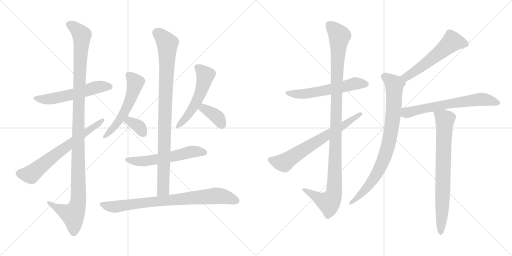
t = 0.00 s
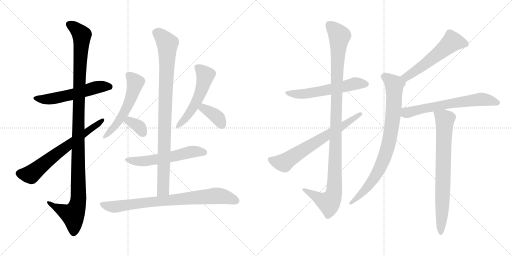
t = 2.74 s
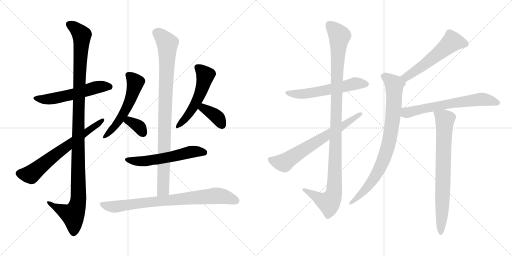
t = 5.49 s
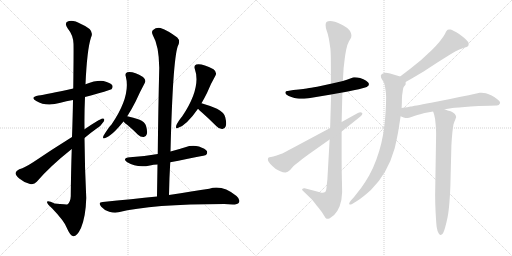
t = 8.23 s
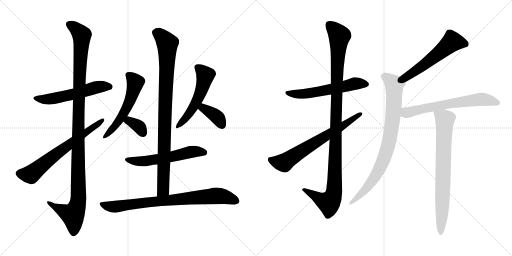
t = 10.98 s
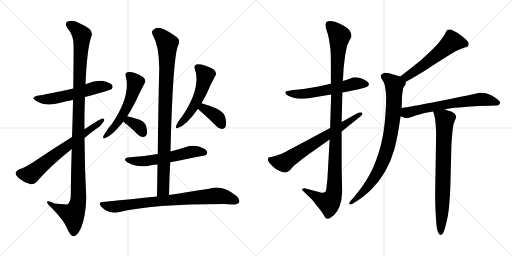
t = 13.72 s

The animated SVG that drew these frames (rendered in a browser with its animation timeline set to each time). Animation: 17 CSS @keyframes rules; one cycle of 13.72 s.

<svg version="1.1" viewBox="0 0 2048 1024" xmlns="http://www.w3.org/2000/svg">
  <g stroke="lightgray" stroke-dasharray="1,1" stroke-width="1" transform="scale(4, 4)">
    <line x1="0" y1="0" x2="256" y2="256"></line>
    <line x1="256" y1="0" x2="0" y2="256"></line>
    <line x1="128" y1="0" x2="128" y2="256"></line>
    <line x1="0" y1="128" x2="256" y2="128"></line>
    <line x1="256" y1="0" x2="512" y2="256"></line>
    <line x1="512" y1="0" x2="256" y2="256"></line>
    <line x1="384" y1="0" x2="384" y2="256"></line>
    <line x1="256" y1="128" x2="512" y2="128"></line>
  </g>
<g transform="scale(1, -1) translate(0, -850)">
   <style type="text/css">
    @keyframes keyframes0 {
      from {
       stroke: black;
       stroke-dashoffset: 556;
       stroke-width: 128;
       }
       64% {
       animation-timing-function: step-end;
       stroke: black;
       stroke-dashoffset: 0;
       stroke-width: 128;
       }
       to {
       stroke: black;
       stroke-width: 1024;
       }
       }
       #make-me-a-hanzi-animation-0 {
         animation: keyframes0 0.702474s both;
         animation-delay: 0.000000s;
         animation-timing-function: linear;
       }
    @keyframes keyframes1 {
      from {
       stroke: black;
       stroke-dashoffset: 1151;
       stroke-width: 128;
       }
       79% {
       animation-timing-function: step-end;
       stroke: black;
       stroke-dashoffset: 0;
       stroke-width: 128;
       }
       to {
       stroke: black;
       stroke-width: 1024;
       }
       }
       #make-me-a-hanzi-animation-1 {
         animation: keyframes1 1.186686s both;
         animation-delay: 0.702474s;
         animation-timing-function: linear;
       }
    @keyframes keyframes2 {
      from {
       stroke: black;
       stroke-dashoffset: 666;
       stroke-width: 128;
       }
       68% {
       animation-timing-function: step-end;
       stroke: black;
       stroke-dashoffset: 0;
       stroke-width: 128;
       }
       to {
       stroke: black;
       stroke-width: 1024;
       }
       }
       #make-me-a-hanzi-animation-2 {
         animation: keyframes2 0.791992s both;
         animation-delay: 1.889160s;
         animation-timing-function: linear;
       }
    @keyframes keyframes3 {
      from {
       stroke: black;
       stroke-dashoffset: 546;
       stroke-width: 128;
       }
       64% {
       animation-timing-function: step-end;
       stroke: black;
       stroke-dashoffset: 0;
       stroke-width: 128;
       }
       to {
       stroke: black;
       stroke-width: 1024;
       }
       }
       #make-me-a-hanzi-animation-3 {
         animation: keyframes3 0.694336s both;
         animation-delay: 2.681152s;
         animation-timing-function: linear;
       }
    @keyframes keyframes4 {
      from {
       stroke: black;
       stroke-dashoffset: 349;
       stroke-width: 128;
       }
       53% {
       animation-timing-function: step-end;
       stroke: black;
       stroke-dashoffset: 0;
       stroke-width: 128;
       }
       to {
       stroke: black;
       stroke-width: 1024;
       }
       }
       #make-me-a-hanzi-animation-4 {
         animation: keyframes4 0.534017s both;
         animation-delay: 3.375488s;
         animation-timing-function: linear;
       }
    @keyframes keyframes5 {
      from {
       stroke: black;
       stroke-dashoffset: 532;
       stroke-width: 128;
       }
       63% {
       animation-timing-function: step-end;
       stroke: black;
       stroke-dashoffset: 0;
       stroke-width: 128;
       }
       to {
       stroke: black;
       stroke-width: 1024;
       }
       }
       #make-me-a-hanzi-animation-5 {
         animation: keyframes5 0.682943s both;
         animation-delay: 3.909505s;
         animation-timing-function: linear;
       }
    @keyframes keyframes6 {
      from {
       stroke: black;
       stroke-dashoffset: 373;
       stroke-width: 128;
       }
       55% {
       animation-timing-function: step-end;
       stroke: black;
       stroke-dashoffset: 0;
       stroke-width: 128;
       }
       to {
       stroke: black;
       stroke-width: 1024;
       }
       }
       #make-me-a-hanzi-animation-6 {
         animation: keyframes6 0.553548s both;
         animation-delay: 4.592448s;
         animation-timing-function: linear;
       }
    @keyframes keyframes7 {
      from {
       stroke: black;
       stroke-dashoffset: 569;
       stroke-width: 128;
       }
       65% {
       animation-timing-function: step-end;
       stroke: black;
       stroke-dashoffset: 0;
       stroke-width: 128;
       }
       to {
       stroke: black;
       stroke-width: 1024;
       }
       }
       #make-me-a-hanzi-animation-7 {
         animation: keyframes7 0.713053s both;
         animation-delay: 5.145996s;
         animation-timing-function: linear;
       }
    @keyframes keyframes8 {
      from {
       stroke: black;
       stroke-dashoffset: 933;
       stroke-width: 128;
       }
       75% {
       animation-timing-function: step-end;
       stroke: black;
       stroke-dashoffset: 0;
       stroke-width: 128;
       }
       to {
       stroke: black;
       stroke-width: 1024;
       }
       }
       #make-me-a-hanzi-animation-8 {
         animation: keyframes8 1.009277s both;
         animation-delay: 5.859049s;
         animation-timing-function: linear;
       }
    @keyframes keyframes9 {
      from {
       stroke: black;
       stroke-dashoffset: 799;
       stroke-width: 128;
       }
       72% {
       animation-timing-function: step-end;
       stroke: black;
       stroke-dashoffset: 0;
       stroke-width: 128;
       }
       to {
       stroke: black;
       stroke-width: 1024;
       }
       }
       #make-me-a-hanzi-animation-9 {
         animation: keyframes9 0.900228s both;
         animation-delay: 6.868326s;
         animation-timing-function: linear;
       }
    @keyframes keyframes10 {
      from {
       stroke: black;
       stroke-dashoffset: 580;
       stroke-width: 128;
       }
       65% {
       animation-timing-function: step-end;
       stroke: black;
       stroke-dashoffset: 0;
       stroke-width: 128;
       }
       to {
       stroke: black;
       stroke-width: 1024;
       }
       }
       #make-me-a-hanzi-animation-10 {
         animation: keyframes10 0.722005s both;
         animation-delay: 7.768554s;
         animation-timing-function: linear;
       }
    @keyframes keyframes11 {
      from {
       stroke: black;
       stroke-dashoffset: 1105;
       stroke-width: 128;
       }
       78% {
       animation-timing-function: step-end;
       stroke: black;
       stroke-dashoffset: 0;
       stroke-width: 128;
       }
       to {
       stroke: black;
       stroke-width: 1024;
       }
       }
       #make-me-a-hanzi-animation-11 {
         animation: keyframes11 1.149251s both;
         animation-delay: 8.490559s;
         animation-timing-function: linear;
       }
    @keyframes keyframes12 {
      from {
       stroke: black;
       stroke-dashoffset: 677;
       stroke-width: 128;
       }
       69% {
       animation-timing-function: step-end;
       stroke: black;
       stroke-dashoffset: 0;
       stroke-width: 128;
       }
       to {
       stroke: black;
       stroke-width: 1024;
       }
       }
       #make-me-a-hanzi-animation-12 {
         animation: keyframes12 0.800944s both;
         animation-delay: 9.639810s;
         animation-timing-function: linear;
       }
    @keyframes keyframes13 {
      from {
       stroke: black;
       stroke-dashoffset: 559;
       stroke-width: 128;
       }
       65% {
       animation-timing-function: step-end;
       stroke: black;
       stroke-dashoffset: 0;
       stroke-width: 128;
       }
       to {
       stroke: black;
       stroke-width: 1024;
       }
       }
       #make-me-a-hanzi-animation-13 {
         animation: keyframes13 0.704915s both;
         animation-delay: 10.440754s;
         animation-timing-function: linear;
       }
    @keyframes keyframes14 {
      from {
       stroke: black;
       stroke-dashoffset: 838;
       stroke-width: 128;
       }
       73% {
       animation-timing-function: step-end;
       stroke: black;
       stroke-dashoffset: 0;
       stroke-width: 128;
       }
       to {
       stroke: black;
       stroke-width: 1024;
       }
       }
       #make-me-a-hanzi-animation-14 {
         animation: keyframes14 0.931966s both;
         animation-delay: 11.145669s;
         animation-timing-function: linear;
       }
    @keyframes keyframes15 {
      from {
       stroke: black;
       stroke-dashoffset: 647;
       stroke-width: 128;
       }
       68% {
       animation-timing-function: step-end;
       stroke: black;
       stroke-dashoffset: 0;
       stroke-width: 128;
       }
       to {
       stroke: black;
       stroke-width: 1024;
       }
       }
       #make-me-a-hanzi-animation-15 {
         animation: keyframes15 0.776530s both;
         animation-delay: 12.077635s;
         animation-timing-function: linear;
       }
    @keyframes keyframes16 {
      from {
       stroke: black;
       stroke-dashoffset: 756;
       stroke-width: 128;
       }
       71% {
       animation-timing-function: step-end;
       stroke: black;
       stroke-dashoffset: 0;
       stroke-width: 128;
       }
       to {
       stroke: black;
       stroke-width: 1024;
       }
       }
       #make-me-a-hanzi-animation-16 {
         animation: keyframes16 0.865234s both;
         animation-delay: 12.854165s;
         animation-timing-function: linear;
       }
</style>
<path d="M 340.0 462.0 Q 440.0 489.0 446.0 493.0 Q 453.0 500.0 449.0 509.0 Q 442.0 519.0 414.0 526.0 Q 386.0 530.0 342.0 513.0 L 293.0 496.0 Q 184.0 472.0 154.0 468.0 Q 118.0 461.0 145.0 446.0 Q 184.0 422.0 242.0 439.0 Q 264.0 445.0 292.0 450.0 L 340.0 462.0 Z" fill="lightgray"></path> 
<path d="M 287.0 254.0 Q 284.0 169.0 283.0 65.0 Q 282.0 41.0 269.0 32.0 Q 268.0 32.0 218.0 36.0 Q 187.0 52.0 188.0 41.0 Q 189.0 34.0 208.0 17.0 Q 257.0 -34.0 267.0 -61.0 Q 280.0 -92.0 293.0 -95.0 Q 308.0 -96.0 324.0 -62.0 Q 343.0 -16.0 345.0 58.0 Q 339.0 178.0 338.0 298.0 L 338.0 333.0 Q 337.0 397.0 340.0 462.0 L 342.0 513.0 Q 348.0 651.0 364.0 700.0 Q 380.0 731.0 326.0 753.0 Q 292.0 772.0 273.0 765.0 Q 255.0 759.0 271.0 736.0 Q 293.0 709.0 294.0 675.0 Q 295.0 656.0 293.0 496.0 L 292.0 450.0 Q 291.0 386.0 288.0 302.0 L 287.0 254.0 Z" fill="lightgray"></path> 
<path d="M 288.0 302.0 Q 206.0 251.0 134.0 202.0 Q 100.0 180.0 77.0 173.0 Q 64.0 166.0 62.0 158.0 Q 62.0 149.0 77.0 136.0 Q 96.0 120.0 120.0 114.0 Q 136.0 110.0 147.0 123.0 Q 199.0 184.0 287.0 254.0 L 338.0 298.0 Q 360.0 317.0 384.0 334.0 Q 405.0 347.0 415.0 364.0 Q 421.0 377.0 410.0 376.0 Q 398.0 373.0 338.0 333.0 L 288.0 302.0 Z" fill="lightgray"></path> 
<path d="M 509.0 385.0 Q 528.0 415.0 543.0 445.0 Q 561.0 485.0 579.0 518.0 Q 586.0 531.0 572.0 542.0 Q 533.0 566.0 509.0 561.0 Q 499.0 557.0 503.0 545.0 Q 524.0 466.0 446.0 352.0 Q 434.0 340.0 414.0 307.0 Q 408.0 292.0 421.0 298.0 Q 446.0 305.0 494.0 364.0 L 509.0 385.0 Z" fill="lightgray"></path> 
<path d="M 494.0 364.0 Q 498.0 358.0 511.0 349.0 Q 530.0 333.0 552.0 311.0 Q 562.0 301.0 575.0 302.0 Q 584.0 302.0 587.0 313.0 Q 591.0 323.0 584.0 347.0 Q 580.0 362.0 556.0 372.0 Q 534.0 379.0 509.0 385.0 C 480.0 392.0 475.0 387.0 494.0 364.0 Z" fill="lightgray"></path> 
<path d="M 806.0 437.0 Q 818.0 458.0 828.0 478.0 Q 844.0 517.0 862.0 548.0 Q 869.0 561.0 854.0 573.0 Q 806.0 598.0 785.0 592.0 Q 775.0 588.0 779.0 575.0 Q 806.0 500.0 729.0 385.0 Q 711.0 363.0 705.0 348.0 Q 701.0 332.0 713.0 339.0 Q 746.0 349.0 792.0 415.0 L 806.0 437.0 Z" fill="lightgray"></path> 
<path d="M 792.0 415.0 Q 798.0 408.0 810.0 398.0 Q 838.0 373.0 866.0 345.0 Q 876.0 333.0 890.0 334.0 Q 899.0 334.0 903.0 345.0 Q 907.0 357.0 901.0 381.0 Q 897.0 400.0 868.0 415.0 Q 841.0 427.0 806.0 437.0 C 777.0 445.0 772.0 437.0 792.0 415.0 Z" fill="lightgray"></path> 
<path d="M 681.0 201.0 Q 820.0 228.0 824.0 230.0 Q 831.0 237.0 828.0 245.0 Q 822.0 255.0 796.0 264.0 Q 768.0 271.0 741.0 261.0 Q 713.0 252.0 682.0 244.0 L 631.0 234.0 Q 579.0 225.0 520.0 221.0 Q 486.0 217.0 509.0 201.0 Q 548.0 177.0 600.0 188.0 Q 613.0 192.0 630.0 192.0 L 681.0 201.0 Z" fill="lightgray"></path> 
<path d="M 676.0 70.0 Q 677.0 137.0 681.0 201.0 L 682.0 244.0 Q 691.0 607.0 711.0 665.0 Q 723.0 686.0 709.0 700.0 Q 672.0 728.0 642.0 738.0 Q 626.0 742.0 611.0 729.0 Q 605.0 722.0 611.0 710.0 Q 636.0 667.0 637.0 579.0 Q 633.0 416.0 631.0 234.0 L 630.0 192.0 Q 629.0 131.0 628.0 64.0 C 628.0 34.0 675.0 40.0 676.0 70.0 Z" fill="lightgray"></path> 
<path d="M 628.0 64.0 Q 528.0 54.0 411.0 42.0 Q 390.0 41.0 405.0 23.0 Q 418.0 8.0 437.0 3.0 Q 458.0 -3.0 474.0 1.0 Q 606.0 34.0 897.0 34.0 Q 913.0 34.0 931.0 32.0 Q 950.0 32.0 956.0 40.0 Q 962.0 52.0 946.0 66.0 Q 889.0 112.0 837.0 95.0 Q 773.0 85.0 676.0 70.0 L 628.0 64.0 Z" fill="lightgray"></path> 
<path d="M 1369.5 480.0 L 1391.5 484.0 Q 1432.5 492.0 1442.5 495.0 L 1460.5 500.0 Q 1468.5 502.0 1470.5 505.0 Q 1475.5 508.0 1475.5 513.0 L 1475.5 515.0 Q 1475.5 520.0 1464.5 527.0 Q 1454.5 533.0 1440.5 538.0 Q 1428.5 541.0 1419.5 541.0 L 1415.5 541.0 Q 1411.5 540.0 1406.5 538.0 L 1387.5 531.0 Q 1382.5 529.0 1371.5 526.0 L 1323.5 515.0 L 1282.5 506.0 Q 1252.5 500.0 1236.5 498.0 Q 1220.5 495.0 1173.5 490.0 L 1150.5 486.0 Q 1142.5 486.0 1141.5 481.0 L 1141.5 480.0 Q 1141.5 475.0 1146.5 471.0 Q 1153.5 466.0 1165.5 462.0 Q 1178.5 458.0 1188.5 456.0 Q 1195.5 455.0 1205.5 455.0 L 1216.5 455.0 Q 1234.5 456.0 1252.5 460.0 L 1324.5 472.0 L 1369.5 480.0 Z" fill="lightgray"></path> 
<path d="M 1366.5 362.0 L 1369.5 480.0 L 1371.5 526.0 L 1374.5 578.0 Q 1376.5 594.0 1378.5 612.0 Q 1380.5 630.0 1384.5 650.0 Q 1388.5 672.0 1395.5 684.0 L 1402.5 696.0 Q 1405.5 701.0 1405.5 707.0 L 1405.5 710.0 Q 1405.5 716.0 1399.5 727.0 Q 1392.5 738.0 1371.5 749.0 Q 1350.5 760.0 1339.5 763.0 Q 1328.5 766.0 1320.5 766.0 Q 1311.5 766.0 1307.5 763.0 Q 1302.5 760.0 1302.5 752.0 L 1302.5 748.0 Q 1302.5 740.0 1306.5 728.0 Q 1312.5 713.0 1315.5 695.0 Q 1318.5 677.0 1321.5 656.0 Q 1323.5 635.0 1323.5 584.0 L 1323.5 515.0 L 1324.5 472.0 L 1320.5 338.0 L 1318.5 292.0 L 1309.5 132.0 L 1306.5 105.0 Q 1305.5 86.0 1300.5 82.0 Q 1296.5 79.0 1289.5 79.0 Q 1286.5 79.0 1282.5 80.0 L 1260.5 86.0 L 1218.5 97.0 L 1216.5 97.0 Q 1211.5 97.0 1209.5 94.0 Q 1208.5 93.0 1208.5 91.0 Q 1208.5 89.0 1212.5 86.0 L 1242.5 57.0 Q 1250.5 50.0 1266.5 28.0 Q 1284.5 7.0 1288.5 0.0 L 1298.5 -16.0 Q 1302.5 -24.0 1306.5 -25.0 L 1309.5 -25.0 Q 1312.5 -25.0 1317.5 -24.0 Q 1323.5 -20.0 1336.5 -10.0 Q 1349.5 2.0 1358.5 25.0 Q 1367.5 48.0 1368.5 81.0 Q 1368.5 94.0 1367.5 133.0 Q 1366.5 172.0 1366.5 218.0 L 1366.5 324.0 L 1366.5 362.0 Z" fill="lightgray"></path> 
<path d="M 1320.5 338.0 L 1176.5 261.0 Q 1136.5 240.0 1129.5 236.0 Q 1122.5 234.0 1106.5 228.0 Q 1091.5 223.0 1083.5 222.0 Q 1076.5 221.0 1073.5 219.0 Q 1071.5 217.0 1071.5 213.0 Q 1071.5 208.0 1074.5 203.0 Q 1078.5 197.0 1090.5 185.0 Q 1102.5 172.0 1118.5 166.0 Q 1133.5 160.0 1140.5 160.0 L 1142.5 160.0 Q 1150.5 161.0 1160.5 170.0 L 1172.5 184.0 Q 1179.5 191.0 1194.5 202.0 Q 1208.5 214.0 1233.5 232.0 L 1318.5 292.0 L 1366.5 324.0 L 1441.5 384.0 Q 1449.5 390.0 1449.5 395.0 Q 1449.5 397.0 1447.5 399.0 Q 1445.5 401.0 1441.5 401.0 Q 1437.5 401.0 1431.5 398.0 L 1366.5 362.0 L 1320.5 338.0 Z" fill="lightgray"></path> 
<path d="M 1622.5 522.0 L 1650.5 538.0 L 1694.5 564.0 L 1749.5 600.0 L 1800.5 632.0 L 1822.5 645.0 Q 1828.5 648.0 1837.5 652.0 Q 1846.5 656.0 1852.5 658.0 L 1866.5 662.0 Q 1870.5 664.0 1872.5 666.0 Q 1874.5 669.0 1874.5 674.0 Q 1874.5 678.0 1872.5 682.0 Q 1869.5 687.0 1861.5 694.0 Q 1854.5 702.0 1833.5 716.0 Q 1812.5 729.0 1802.5 732.0 L 1796.5 732.0 Q 1791.5 732.0 1790.5 731.0 Q 1786.5 728.0 1783.5 722.0 Q 1780.5 714.0 1773.5 704.0 Q 1766.5 694.0 1756.5 681.0 Q 1745.5 668.0 1727.5 650.0 L 1684.5 610.0 L 1642.5 576.0 L 1600.5 544.0 C 1576.5 526.0 1596.5 507.0 1622.5 522.0 Z" fill="lightgray"></path> 
<path d="M 1600.5 544.0 L 1580.5 550.0 L 1560.5 556.0 Q 1549.5 559.0 1542.5 559.0 Q 1538.5 559.0 1536.5 558.0 Q 1525.5 555.0 1523.5 549.0 L 1523.5 545.0 Q 1523.5 540.0 1527.5 533.0 Q 1534.5 523.0 1536.5 517.0 Q 1539.5 512.0 1541.5 494.0 Q 1544.5 476.0 1544.5 462.0 Q 1544.5 438.0 1542.5 405.0 Q 1540.5 371.0 1536.5 339.0 Q 1532.5 308.0 1525.5 278.0 Q 1518.5 248.0 1505.5 212.0 Q 1492.5 176.0 1476.5 148.0 Q 1460.5 120.0 1444.5 98.0 L 1415.5 61.0 L 1403.5 48.0 Q 1396.5 39.0 1396.5 35.0 Q 1396.5 34.0 1397.5 33.0 Q 1398.5 32.0 1400.5 32.0 Q 1403.5 32.0 1408.5 34.0 L 1429.5 47.0 Q 1450.5 60.0 1483.5 90.0 Q 1516.5 122.0 1540.5 164.0 Q 1564.5 206.0 1578.5 256.0 Q 1590.5 307.0 1594.5 334.0 L 1602.5 385.0 L 1606.5 418.0 L 1607.5 440.0 Q 1607.5 457.0 1608.5 469.0 Q 1610.5 481.0 1611.5 490.0 Q 1612.5 499.0 1615.5 503.0 L 1622.5 512.0 L 1622.5 522.0 C 1626.5 536.0 1626.5 536.0 1600.5 544.0 Z" fill="lightgray"></path> 
<path d="M 1602.5 385.0 L 1614.5 380.0 Q 1621.5 378.0 1629.5 378.0 Q 1634.5 378.0 1648.5 383.0 Q 1660.5 388.0 1669.5 390.0 Q 1677.5 393.0 1698.5 398.0 L 1732.5 404.0 L 1778.5 413.0 L 1804.5 417.0 Q 1806.5 418.0 1859.5 422.0 Q 1911.5 426.0 1914.5 426.0 L 1958.5 427.0 L 1987.5 428.0 Q 1996.5 428.0 1999.5 436.0 Q 2000.5 437.0 2000.5 439.0 Q 2000.5 445.0 1990.5 452.0 Q 1978.5 462.0 1966.5 468.0 Q 1954.5 474.0 1943.5 477.0 Q 1935.5 479.0 1925.5 479.0 L 1918.5 479.0 Q 1912.5 478.0 1896.5 474.0 Q 1880.5 470.0 1874.5 469.0 L 1837.5 462.0 L 1800.5 454.0 L 1724.5 439.0 Q 1650.5 425.0 1642.5 424.0 Q 1634.5 422.0 1606.5 418.0 C 1576.5 414.0 1574.5 397.0 1602.5 385.0 Z" fill="lightgray"></path> 
<path d="M 1732.5 404.0 L 1736.5 392.0 Q 1740.5 379.0 1742.5 353.0 Q 1744.5 327.0 1744.5 315.0 L 1740.5 70.0 Q 1740.5 37.0 1742.5 0.0 Q 1744.5 -38.0 1746.5 -57.0 Q 1749.5 -76.0 1754.5 -83.0 Q 1758.5 -90.0 1761.5 -90.0 Q 1764.5 -90.0 1769.5 -86.0 Q 1774.5 -81.0 1780.5 -60.0 Q 1786.5 -38.0 1790.5 -18.0 Q 1794.5 2.0 1797.5 38.0 Q 1800.5 74.0 1801.5 107.0 L 1805.5 266.0 Q 1806.5 292.0 1809.5 320.0 Q 1812.5 348.0 1814.5 354.0 Q 1816.5 362.0 1820.5 370.0 Q 1823.5 378.0 1824.5 382.0 Q 1824.5 388.0 1818.5 395.0 Q 1813.5 401.0 1802.5 405.0 Q 1790.5 408.0 1778.5 413.0 C 1750.5 423.0 1723.5 433.0 1732.5 404.0 Z" fill="lightgray"></path> 
      <clipPath id="make-me-a-hanzi-clip-0">
      <path d="M 340.0 462.0 Q 440.0 489.0 446.0 493.0 Q 453.0 500.0 449.0 509.0 Q 442.0 519.0 414.0 526.0 Q 386.0 530.0 342.0 513.0 L 293.0 496.0 Q 184.0 472.0 154.0 468.0 Q 118.0 461.0 145.0 446.0 Q 184.0 422.0 242.0 439.0 Q 264.0 445.0 292.0 450.0 L 340.0 462.0 Z" fill="lightgray"></path>
      </clipPath>
      <path clip-path="url(#make-me-a-hanzi-clip-0)" d="M 146.0 458.0 L 202.0 454.0 L 305.0 476.0 L 386.0 501.0 L 440.0 501.0 " fill="none" id="make-me-a-hanzi-animation-0" stroke-dasharray="428 856" stroke-linecap="round"></path>

      <clipPath id="make-me-a-hanzi-clip-1">
      <path d="M 287.0 254.0 Q 284.0 169.0 283.0 65.0 Q 282.0 41.0 269.0 32.0 Q 268.0 32.0 218.0 36.0 Q 187.0 52.0 188.0 41.0 Q 189.0 34.0 208.0 17.0 Q 257.0 -34.0 267.0 -61.0 Q 280.0 -92.0 293.0 -95.0 Q 308.0 -96.0 324.0 -62.0 Q 343.0 -16.0 345.0 58.0 Q 339.0 178.0 338.0 298.0 L 338.0 333.0 Q 337.0 397.0 340.0 462.0 L 342.0 513.0 Q 348.0 651.0 364.0 700.0 Q 380.0 731.0 326.0 753.0 Q 292.0 772.0 273.0 765.0 Q 255.0 759.0 271.0 736.0 Q 293.0 709.0 294.0 675.0 Q 295.0 656.0 293.0 496.0 L 292.0 450.0 Q 291.0 386.0 288.0 302.0 L 287.0 254.0 Z" fill="lightgray"></path>
      </clipPath>
      <path clip-path="url(#make-me-a-hanzi-clip-1)" d="M 279.0 750.0 L 296.0 742.0 L 327.0 710.0 L 314.0 416.0 L 313.0 50.0 L 306.0 19.0 L 291.0 -9.0 L 194.0 38.0 " fill="none" id="make-me-a-hanzi-animation-1" stroke-dasharray="1023 2046" stroke-linecap="round"></path>

      <clipPath id="make-me-a-hanzi-clip-2">
      <path d="M 288.0 302.0 Q 206.0 251.0 134.0 202.0 Q 100.0 180.0 77.0 173.0 Q 64.0 166.0 62.0 158.0 Q 62.0 149.0 77.0 136.0 Q 96.0 120.0 120.0 114.0 Q 136.0 110.0 147.0 123.0 Q 199.0 184.0 287.0 254.0 L 338.0 298.0 Q 360.0 317.0 384.0 334.0 Q 405.0 347.0 415.0 364.0 Q 421.0 377.0 410.0 376.0 Q 398.0 373.0 338.0 333.0 L 288.0 302.0 Z" fill="lightgray"></path>
      </clipPath>
      <path clip-path="url(#make-me-a-hanzi-clip-2)" d="M 73.0 156.0 L 123.0 152.0 L 203.0 218.0 L 410.0 369.0 " fill="none" id="make-me-a-hanzi-animation-2" stroke-dasharray="538 1076" stroke-linecap="round"></path>

      <clipPath id="make-me-a-hanzi-clip-3">
      <path d="M 509.0 385.0 Q 528.0 415.0 543.0 445.0 Q 561.0 485.0 579.0 518.0 Q 586.0 531.0 572.0 542.0 Q 533.0 566.0 509.0 561.0 Q 499.0 557.0 503.0 545.0 Q 524.0 466.0 446.0 352.0 Q 434.0 340.0 414.0 307.0 Q 408.0 292.0 421.0 298.0 Q 446.0 305.0 494.0 364.0 L 509.0 385.0 Z" fill="lightgray"></path>
      </clipPath>
      <path clip-path="url(#make-me-a-hanzi-clip-3)" d="M 513.0 550.0 L 541.0 520.0 L 525.0 461.0 L 476.0 366.0 L 422.0 306.0 " fill="none" id="make-me-a-hanzi-animation-3" stroke-dasharray="418 836" stroke-linecap="round"></path>

      <clipPath id="make-me-a-hanzi-clip-4">
      <path d="M 494.0 364.0 Q 498.0 358.0 511.0 349.0 Q 530.0 333.0 552.0 311.0 Q 562.0 301.0 575.0 302.0 Q 584.0 302.0 587.0 313.0 Q 591.0 323.0 584.0 347.0 Q 580.0 362.0 556.0 372.0 Q 534.0 379.0 509.0 385.0 C 480.0 392.0 475.0 387.0 494.0 364.0 Z" fill="lightgray"></path>
      </clipPath>
      <path clip-path="url(#make-me-a-hanzi-clip-4)" d="M 503.0 366.0 L 544.0 352.0 L 559.0 340.0 L 575.0 314.0 " fill="none" id="make-me-a-hanzi-animation-4" stroke-dasharray="221 442" stroke-linecap="round"></path>

      <clipPath id="make-me-a-hanzi-clip-5">
      <path d="M 806.0 437.0 Q 818.0 458.0 828.0 478.0 Q 844.0 517.0 862.0 548.0 Q 869.0 561.0 854.0 573.0 Q 806.0 598.0 785.0 592.0 Q 775.0 588.0 779.0 575.0 Q 806.0 500.0 729.0 385.0 Q 711.0 363.0 705.0 348.0 Q 701.0 332.0 713.0 339.0 Q 746.0 349.0 792.0 415.0 L 806.0 437.0 Z" fill="lightgray"></path>
      </clipPath>
      <path clip-path="url(#make-me-a-hanzi-clip-5)" d="M 789.0 581.0 L 817.0 556.0 L 821.0 545.0 L 808.0 495.0 L 771.0 417.0 L 740.0 373.0 L 715.0 349.0 " fill="none" id="make-me-a-hanzi-animation-5" stroke-dasharray="404 808" stroke-linecap="round"></path>

      <clipPath id="make-me-a-hanzi-clip-6">
      <path d="M 792.0 415.0 Q 798.0 408.0 810.0 398.0 Q 838.0 373.0 866.0 345.0 Q 876.0 333.0 890.0 334.0 Q 899.0 334.0 903.0 345.0 Q 907.0 357.0 901.0 381.0 Q 897.0 400.0 868.0 415.0 Q 841.0 427.0 806.0 437.0 C 777.0 445.0 772.0 437.0 792.0 415.0 Z" fill="lightgray"></path>
      </clipPath>
      <path clip-path="url(#make-me-a-hanzi-clip-6)" d="M 801.0 417.0 L 821.0 414.0 L 862.0 388.0 L 889.0 348.0 " fill="none" id="make-me-a-hanzi-animation-6" stroke-dasharray="245 490" stroke-linecap="round"></path>

      <clipPath id="make-me-a-hanzi-clip-7">
      <path d="M 681.0 201.0 Q 820.0 228.0 824.0 230.0 Q 831.0 237.0 828.0 245.0 Q 822.0 255.0 796.0 264.0 Q 768.0 271.0 741.0 261.0 Q 713.0 252.0 682.0 244.0 L 631.0 234.0 Q 579.0 225.0 520.0 221.0 Q 486.0 217.0 509.0 201.0 Q 548.0 177.0 600.0 188.0 Q 613.0 192.0 630.0 192.0 L 681.0 201.0 Z" fill="lightgray"></path>
      </clipPath>
      <path clip-path="url(#make-me-a-hanzi-clip-7)" d="M 512.0 212.0 L 546.0 205.0 L 588.0 206.0 L 691.0 222.0 L 765.0 242.0 L 820.0 239.0 " fill="none" id="make-me-a-hanzi-animation-7" stroke-dasharray="441 882" stroke-linecap="round"></path>

      <clipPath id="make-me-a-hanzi-clip-8">
      <path d="M 676.0 70.0 Q 677.0 137.0 681.0 201.0 L 682.0 244.0 Q 691.0 607.0 711.0 665.0 Q 723.0 686.0 709.0 700.0 Q 672.0 728.0 642.0 738.0 Q 626.0 742.0 611.0 729.0 Q 605.0 722.0 611.0 710.0 Q 636.0 667.0 637.0 579.0 Q 633.0 416.0 631.0 234.0 L 630.0 192.0 Q 629.0 131.0 628.0 64.0 C 628.0 34.0 675.0 40.0 676.0 70.0 Z" fill="lightgray"></path>
      </clipPath>
      <path clip-path="url(#make-me-a-hanzi-clip-8)" d="M 624.0 720.0 L 648.0 703.0 L 669.0 675.0 L 653.0 91.0 L 633.0 71.0 " fill="none" id="make-me-a-hanzi-animation-8" stroke-dasharray="805 1610" stroke-linecap="round"></path>

      <clipPath id="make-me-a-hanzi-clip-9">
      <path d="M 628.0 64.0 Q 528.0 54.0 411.0 42.0 Q 390.0 41.0 405.0 23.0 Q 418.0 8.0 437.0 3.0 Q 458.0 -3.0 474.0 1.0 Q 606.0 34.0 897.0 34.0 Q 913.0 34.0 931.0 32.0 Q 950.0 32.0 956.0 40.0 Q 962.0 52.0 946.0 66.0 Q 889.0 112.0 837.0 95.0 Q 773.0 85.0 676.0 70.0 L 628.0 64.0 Z" fill="lightgray"></path>
      </clipPath>
      <path clip-path="url(#make-me-a-hanzi-clip-9)" d="M 408.0 32.0 L 465.0 23.0 L 579.0 40.0 L 860.0 67.0 L 912.0 60.0 L 945.0 47.0 " fill="none" id="make-me-a-hanzi-animation-9" stroke-dasharray="671 1342" stroke-linecap="round"></path>

      <clipPath id="make-me-a-hanzi-clip-10">
      <path d="M 1369.5 480.0 L 1391.5 484.0 Q 1432.5 492.0 1442.5 495.0 L 1460.5 500.0 Q 1468.5 502.0 1470.5 505.0 Q 1475.5 508.0 1475.5 513.0 L 1475.5 515.0 Q 1475.5 520.0 1464.5 527.0 Q 1454.5 533.0 1440.5 538.0 Q 1428.5 541.0 1419.5 541.0 L 1415.5 541.0 Q 1411.5 540.0 1406.5 538.0 L 1387.5 531.0 Q 1382.5 529.0 1371.5 526.0 L 1323.5 515.0 L 1282.5 506.0 Q 1252.5 500.0 1236.5 498.0 Q 1220.5 495.0 1173.5 490.0 L 1150.5 486.0 Q 1142.5 486.0 1141.5 481.0 L 1141.5 480.0 Q 1141.5 475.0 1146.5 471.0 Q 1153.5 466.0 1165.5 462.0 Q 1178.5 458.0 1188.5 456.0 Q 1195.5 455.0 1205.5 455.0 L 1216.5 455.0 Q 1234.5 456.0 1252.5 460.0 L 1324.5 472.0 L 1369.5 480.0 Z" fill="lightgray"></path>
      </clipPath>
      <path clip-path="url(#make-me-a-hanzi-clip-10)" d="M 1147.5 481.0 L 1175.5 474.0 L 1231.5 476.0 L 1418.5 516.0 L 1466.5 514.0 " fill="none" id="make-me-a-hanzi-animation-10" stroke-dasharray="452 904" stroke-linecap="round"></path>

      <clipPath id="make-me-a-hanzi-clip-11">
      <path d="M 1366.5 362.0 L 1369.5 480.0 L 1371.5 526.0 L 1374.5 578.0 Q 1376.5 594.0 1378.5 612.0 Q 1380.5 630.0 1384.5 650.0 Q 1388.5 672.0 1395.5 684.0 L 1402.5 696.0 Q 1405.5 701.0 1405.5 707.0 L 1405.5 710.0 Q 1405.5 716.0 1399.5 727.0 Q 1392.5 738.0 1371.5 749.0 Q 1350.5 760.0 1339.5 763.0 Q 1328.5 766.0 1320.5 766.0 Q 1311.5 766.0 1307.5 763.0 Q 1302.5 760.0 1302.5 752.0 L 1302.5 748.0 Q 1302.5 740.0 1306.5 728.0 Q 1312.5 713.0 1315.5 695.0 Q 1318.5 677.0 1321.5 656.0 Q 1323.5 635.0 1323.5 584.0 L 1323.5 515.0 L 1324.5 472.0 L 1320.5 338.0 L 1318.5 292.0 L 1309.5 132.0 L 1306.5 105.0 Q 1305.5 86.0 1300.5 82.0 Q 1296.5 79.0 1289.5 79.0 Q 1286.5 79.0 1282.5 80.0 L 1260.5 86.0 L 1218.5 97.0 L 1216.5 97.0 Q 1211.5 97.0 1209.5 94.0 Q 1208.5 93.0 1208.5 91.0 Q 1208.5 89.0 1212.5 86.0 L 1242.5 57.0 Q 1250.5 50.0 1266.5 28.0 Q 1284.5 7.0 1288.5 0.0 L 1298.5 -16.0 Q 1302.5 -24.0 1306.5 -25.0 L 1309.5 -25.0 Q 1312.5 -25.0 1317.5 -24.0 Q 1323.5 -20.0 1336.5 -10.0 Q 1349.5 2.0 1358.5 25.0 Q 1367.5 48.0 1368.5 81.0 Q 1368.5 94.0 1367.5 133.0 Q 1366.5 172.0 1366.5 218.0 L 1366.5 324.0 L 1366.5 362.0 Z" fill="lightgray"></path>
      </clipPath>
      <path clip-path="url(#make-me-a-hanzi-clip-11)" d="M 1316.5 752.0 L 1357.5 706.0 L 1348.5 594.0 L 1335.5 75.0 L 1315.5 39.0 L 1213.5 91.0 " fill="none" id="make-me-a-hanzi-animation-11" stroke-dasharray="977 1954" stroke-linecap="round"></path>

      <clipPath id="make-me-a-hanzi-clip-12">
      <path d="M 1320.5 338.0 L 1176.5 261.0 Q 1136.5 240.0 1129.5 236.0 Q 1122.5 234.0 1106.5 228.0 Q 1091.5 223.0 1083.5 222.0 Q 1076.5 221.0 1073.5 219.0 Q 1071.5 217.0 1071.5 213.0 Q 1071.5 208.0 1074.5 203.0 Q 1078.5 197.0 1090.5 185.0 Q 1102.5 172.0 1118.5 166.0 Q 1133.5 160.0 1140.5 160.0 L 1142.5 160.0 Q 1150.5 161.0 1160.5 170.0 L 1172.5 184.0 Q 1179.5 191.0 1194.5 202.0 Q 1208.5 214.0 1233.5 232.0 L 1318.5 292.0 L 1366.5 324.0 L 1441.5 384.0 Q 1449.5 390.0 1449.5 395.0 Q 1449.5 397.0 1447.5 399.0 Q 1445.5 401.0 1441.5 401.0 Q 1437.5 401.0 1431.5 398.0 L 1366.5 362.0 L 1320.5 338.0 Z" fill="lightgray"></path>
      </clipPath>
      <path clip-path="url(#make-me-a-hanzi-clip-12)" d="M 1080.5 213.0 L 1099.5 204.0 L 1136.5 199.0 L 1442.5 394.0 " fill="none" id="make-me-a-hanzi-animation-12" stroke-dasharray="549 1098" stroke-linecap="round"></path>

      <clipPath id="make-me-a-hanzi-clip-13">
      <path d="M 1622.5 522.0 L 1650.5 538.0 L 1694.5 564.0 L 1749.5 600.0 L 1800.5 632.0 L 1822.5 645.0 Q 1828.5 648.0 1837.5 652.0 Q 1846.5 656.0 1852.5 658.0 L 1866.5 662.0 Q 1870.5 664.0 1872.5 666.0 Q 1874.5 669.0 1874.5 674.0 Q 1874.5 678.0 1872.5 682.0 Q 1869.5 687.0 1861.5 694.0 Q 1854.5 702.0 1833.5 716.0 Q 1812.5 729.0 1802.5 732.0 L 1796.5 732.0 Q 1791.5 732.0 1790.5 731.0 Q 1786.5 728.0 1783.5 722.0 Q 1780.5 714.0 1773.5 704.0 Q 1766.5 694.0 1756.5 681.0 Q 1745.5 668.0 1727.5 650.0 L 1684.5 610.0 L 1642.5 576.0 L 1600.5 544.0 C 1576.5 526.0 1596.5 507.0 1622.5 522.0 Z" fill="lightgray"></path>
      </clipPath>
      <path clip-path="url(#make-me-a-hanzi-clip-13)" d="M 1863.5 672.0 L 1808.5 683.0 L 1688.5 585.0 L 1625.5 543.0 L 1609.5 542.0 " fill="none" id="make-me-a-hanzi-animation-13" stroke-dasharray="431 862" stroke-linecap="round"></path>

      <clipPath id="make-me-a-hanzi-clip-14">
      <path d="M 1600.5 544.0 L 1580.5 550.0 L 1560.5 556.0 Q 1549.5 559.0 1542.5 559.0 Q 1538.5 559.0 1536.5 558.0 Q 1525.5 555.0 1523.5 549.0 L 1523.5 545.0 Q 1523.5 540.0 1527.5 533.0 Q 1534.5 523.0 1536.5 517.0 Q 1539.5 512.0 1541.5 494.0 Q 1544.5 476.0 1544.5 462.0 Q 1544.5 438.0 1542.5 405.0 Q 1540.5 371.0 1536.5 339.0 Q 1532.5 308.0 1525.5 278.0 Q 1518.5 248.0 1505.5 212.0 Q 1492.5 176.0 1476.5 148.0 Q 1460.5 120.0 1444.5 98.0 L 1415.5 61.0 L 1403.5 48.0 Q 1396.5 39.0 1396.5 35.0 Q 1396.5 34.0 1397.5 33.0 Q 1398.5 32.0 1400.5 32.0 Q 1403.5 32.0 1408.5 34.0 L 1429.5 47.0 Q 1450.5 60.0 1483.5 90.0 Q 1516.5 122.0 1540.5 164.0 Q 1564.5 206.0 1578.5 256.0 Q 1590.5 307.0 1594.5 334.0 L 1602.5 385.0 L 1606.5 418.0 L 1607.5 440.0 Q 1607.5 457.0 1608.5 469.0 Q 1610.5 481.0 1611.5 490.0 Q 1612.5 499.0 1615.5 503.0 L 1622.5 512.0 L 1622.5 522.0 C 1626.5 536.0 1626.5 536.0 1600.5 544.0 Z" fill="lightgray"></path>
      </clipPath>
      <path clip-path="url(#make-me-a-hanzi-clip-14)" d="M 1534.5 547.0 L 1577.5 507.0 L 1571.5 382.0 L 1554.5 272.0 L 1532.5 206.0 L 1499.5 143.0 L 1455.5 85.0 L 1400.5 36.0 " fill="none" id="make-me-a-hanzi-animation-14" stroke-dasharray="710 1420" stroke-linecap="round"></path>

      <clipPath id="make-me-a-hanzi-clip-15">
      <path d="M 1602.5 385.0 L 1614.5 380.0 Q 1621.5 378.0 1629.5 378.0 Q 1634.5 378.0 1648.5 383.0 Q 1660.5 388.0 1669.5 390.0 Q 1677.5 393.0 1698.5 398.0 L 1732.5 404.0 L 1778.5 413.0 L 1804.5 417.0 Q 1806.5 418.0 1859.5 422.0 Q 1911.5 426.0 1914.5 426.0 L 1958.5 427.0 L 1987.5 428.0 Q 1996.5 428.0 1999.5 436.0 Q 2000.5 437.0 2000.5 439.0 Q 2000.5 445.0 1990.5 452.0 Q 1978.5 462.0 1966.5 468.0 Q 1954.5 474.0 1943.5 477.0 Q 1935.5 479.0 1925.5 479.0 L 1918.5 479.0 Q 1912.5 478.0 1896.5 474.0 Q 1880.5 470.0 1874.5 469.0 L 1837.5 462.0 L 1800.5 454.0 L 1724.5 439.0 Q 1650.5 425.0 1642.5 424.0 Q 1634.5 422.0 1606.5 418.0 C 1576.5 414.0 1574.5 397.0 1602.5 385.0 Z" fill="lightgray"></path>
      </clipPath>
      <path clip-path="url(#make-me-a-hanzi-clip-15)" d="M 1611.5 390.0 L 1629.5 400.0 L 1695.5 417.0 L 1909.5 452.0 L 1941.5 452.0 L 1993.5 440.0 " fill="none" id="make-me-a-hanzi-animation-15" stroke-dasharray="519 1038" stroke-linecap="round"></path>

      <clipPath id="make-me-a-hanzi-clip-16">
      <path d="M 1732.5 404.0 L 1736.5 392.0 Q 1740.5 379.0 1742.5 353.0 Q 1744.5 327.0 1744.5 315.0 L 1740.5 70.0 Q 1740.5 37.0 1742.5 0.0 Q 1744.5 -38.0 1746.5 -57.0 Q 1749.5 -76.0 1754.5 -83.0 Q 1758.5 -90.0 1761.5 -90.0 Q 1764.5 -90.0 1769.5 -86.0 Q 1774.5 -81.0 1780.5 -60.0 Q 1786.5 -38.0 1790.5 -18.0 Q 1794.5 2.0 1797.5 38.0 Q 1800.5 74.0 1801.5 107.0 L 1805.5 266.0 Q 1806.5 292.0 1809.5 320.0 Q 1812.5 348.0 1814.5 354.0 Q 1816.5 362.0 1820.5 370.0 Q 1823.5 378.0 1824.5 382.0 Q 1824.5 388.0 1818.5 395.0 Q 1813.5 401.0 1802.5 405.0 Q 1790.5 408.0 1778.5 413.0 C 1750.5 423.0 1723.5 433.0 1732.5 404.0 Z" fill="lightgray"></path>
      </clipPath>
      <path clip-path="url(#make-me-a-hanzi-clip-16)" d="M 1741.5 400.0 L 1779.5 369.0 L 1762.5 -82.0 " fill="none" id="make-me-a-hanzi-animation-16" stroke-dasharray="628 1256" stroke-linecap="round"></path>

</g>
</svg>
